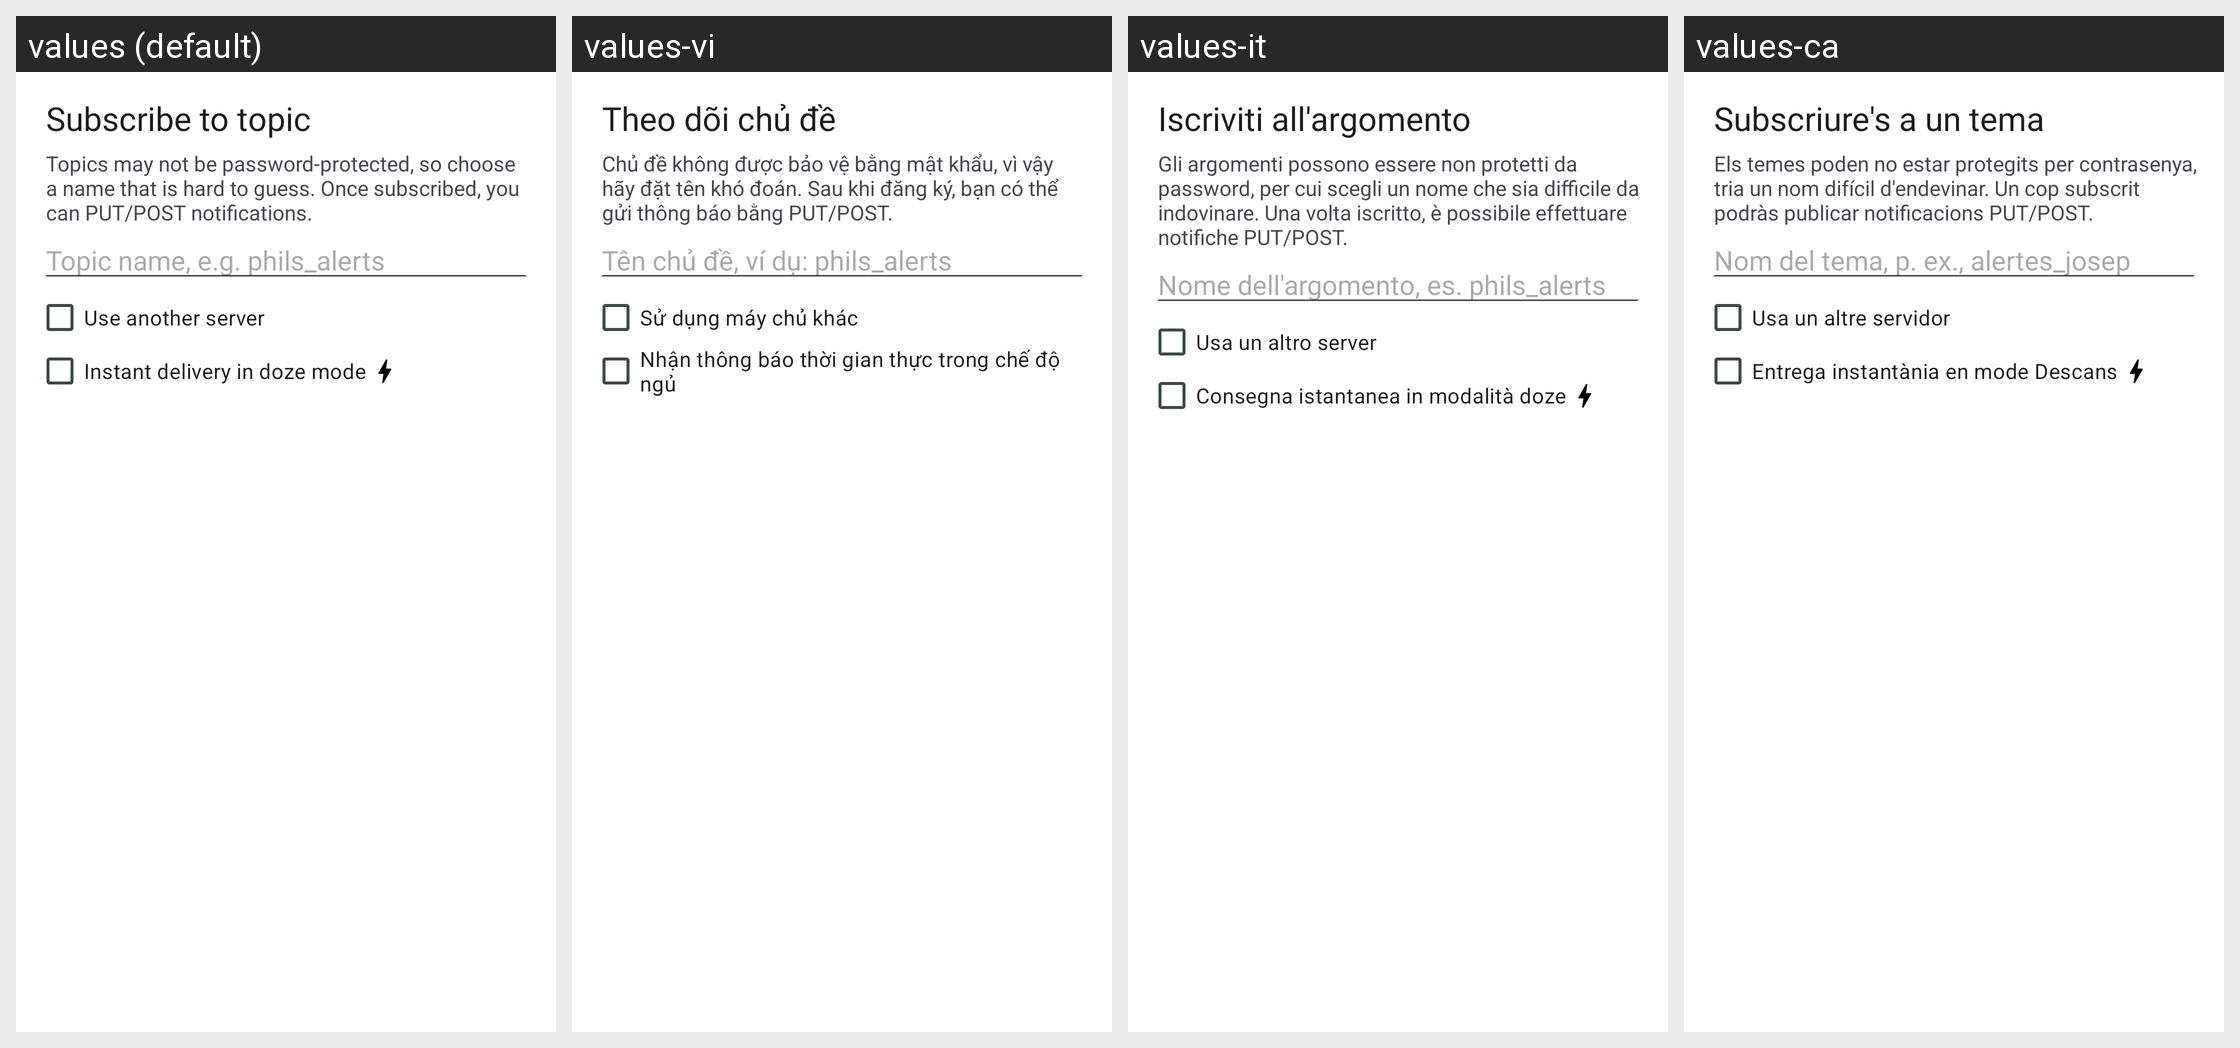

Here is an Android app screen in its default locale and in the app's own translations. Write out the translated-string differences for the strings that appear on this screen.
Android screen res/layout/add_dialog_fragment.xml rendered under 4 locales, left to right: values (default), values-vi, values-it, values-ca. Device: Nexus 5 (rendered at 1080×1920; each locale shown at half size, 540×960, under a caption strip naming it); theme AppTheme.
Other locales in the repository, not shown: values-af, values-ar, values-bg, values-bn, values-cs, values-cu, values-cy, values-da, values-de, values-el, values-eo, values-es, values-et, values-fa, values-fi, values-fr, values-gl, values-gsw, values-hi, values-hr, values-hu, values-in, values-iw, values-ja, values-ko, values-lt, values-lv, values-mk, values-ml, values-ms, values-nb-rNO, values-nl, values-pl, values-pt, values-pt-rBR, values-ro, values-ru, values-sd, values-sk, values-sl, values-sv, values-ta, values-te, values-th, values-tr, values-uk, values-uz, values-xh, values-zh-rCN, values-zh-rTW, values-zu.
Strings drawn on this screen, with the default value and each locale's value (text and hints the layout hard-codes, and strings that could not be matched under every locale, appear in the picture but are not listed):

add_dialog_title
  values: Subscribe to topic
  values-vi: Theo dõi chủ đề
  values-it: Iscriviti all'argomento
  values-ca: Subscriure's a un tema

add_dialog_description_below
  values: Topics may not be password-protected, so choose a name that is hard to guess. Once subscribed, you can PUT/POST notifications.
  values-vi: Chủ đề không được bảo vệ bằng mật khẩu, vì vậy hãy đặt tên khó đoán. Sau khi đăng ký, bạn có thể gửi thông báo bằng PUT/POST.
  values-it: Gli argomenti possono essere non protetti da password, per cui scegli un nome che sia difficile da indovinare. Una volta iscritto, è possibile effettuare notifiche PUT/POST.
  values-ca: Els temes poden no estar protegits per contrasenya, tria un nom difícil d'endevinar. Un cop subscrit podràs publicar notificacions PUT/POST.

add_dialog_topic_name_hint
  values: Topic name, e.g. phils_alerts
  values-vi: Tên chủ đề, ví dụ: phils_alerts
  values-it: Nome dell'argomento, es. phils_alerts
  values-ca: Nom del tema, p. ex., alertes_josep

add_dialog_use_another_server
  values: Use another server
  values-vi: Sử dụng máy chủ khác
  values-it: Usa un altro server
  values-ca: Usa un altre servidor

add_dialog_instant_delivery
  values: Instant delivery in doze mode
  values-vi: Nhận thông báo thời gian thực trong chế độ ngủ
  values-it: Consegna istantanea in modalità doze
  values-ca: Entrega instantània en mode Descans
